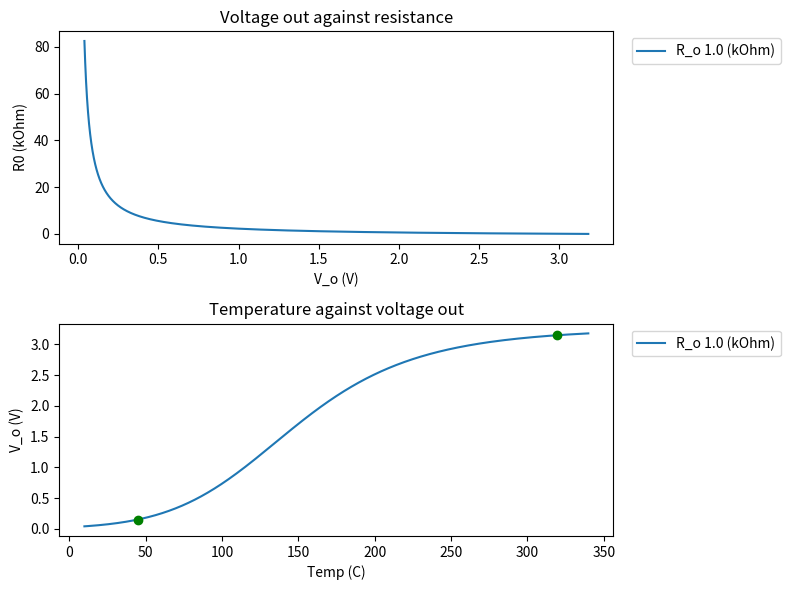

Source code (Python):
# Calculations for voltage divider

import matplotlib.pyplot as plt
import numpy as np

# Next steps:
# * Convert to Class, use json to define inputs required

v_s = 3.28
steps = 4096

"""
# Meat sensor
# Inputs
t1 = -10
t2 = 110
r1 = 248.1
r2 = 2.62
#r_suggested = (r1*r2)**0.5
r_suggested = 25

A = 0.8975771660  * 10** -3
B = 2.067767238 * 10** -4
C = 1.742614938  * 10** -7
"""

# ESP32 paramaters
V_low = 0.15
V_high = 3.15
steps = 4076 - 18

# Air Sensor
## Inputs
t1 = 10
t2 = 340
r1 = 82.47
r2 = 0.0313
#r_suggested = (r1*r2)**0.5
r_suggested = 1                     # kOhm
## Steinhart-Hart model coeff.
A = 0.9482846445  * 10** -3
B = 1.952744345 * 10** -4
C = 2.570293116  * 10** -7


def v_o_r(v_s, r_range, r):
    """ Calculates V_o = f(R), from resistance of thermister. """
    return v_s * r / (r_range + r)

def t_o(r_range):
    """ Returns T = f(R) temperature in Celsius from Steinhart-Hart model. """
    r_range = r_range * 1000    # convert from kOhm to Ohm
    t_range = 1/(A + B*np.log(r_range) + C*(np.log(r_range))**3) - 273.15
    return t_range

def t_o_v(v_m, r):
    """ Calculates T = f(V_in), from voltage to input of ADC. """
    r_range = (v_s * r / v_m) - r
    t_range = t_o(r_range)
    return t_range

# Calculations
print(f'ESP32 limits using a {r_suggested} kOhm resistor are {V_low} V: {t_o_v(V_low, r_suggested):.1f} C & {V_high} V: {t_o_v(V_high, r_suggested):.1f} C')
min_step = (t_o_v(V_high, r_suggested) - t_o_v(V_low, r_suggested)) / steps
print(f'Min temperature step is {min_step:.2f} C.')

# Plot
plot_range = np.linspace(r_suggested, r_suggested, 1)

fig, axs = plt.subplots(2, figsize=(8, 6))
fig.subplots_adjust(
    top=0.88,
    bottom=0.11,
    left=0.11,
    right=0.77,
    hspace=0.2,
    wspace=0.2
)

r_range = np.arange(r2, r1, 0.001)  # plot the range that the sensor was calibrated over

for x in plot_range:
    axs[0].plot(v_o_r(v_s, r_range, x), r_range, label=f'R_o {x} (kOhm)')
axs[0].set_title('Voltage out against resistance')
axs[0].set(xlabel='V_o (V)', ylabel='R0 (kOhm)')
axs[0].legend(loc='upper left', bbox_to_anchor=(1.02, 1))

for x in plot_range:
    axs[1].plot(t_o(r_range), v_o_r(v_s, r_range, x), label=f'R_o {x} (kOhm)')
axs[1].set_title('Temperature against voltage out')
axs[1].set(xlabel='Temp (C)', ylabel='V_o (V)')
axs[1].legend(loc='upper left', bbox_to_anchor=(1.02, 1))

# Add to the above plot a dot at lower and upper ESP32 limits
axs[1].plot(t_o_v(V_low, r_suggested), V_low, 'o', color='green')
axs[1].plot(t_o_v(V_high, r_suggested), V_high, 'o', color='green')

fig.tight_layout()
plt.show()